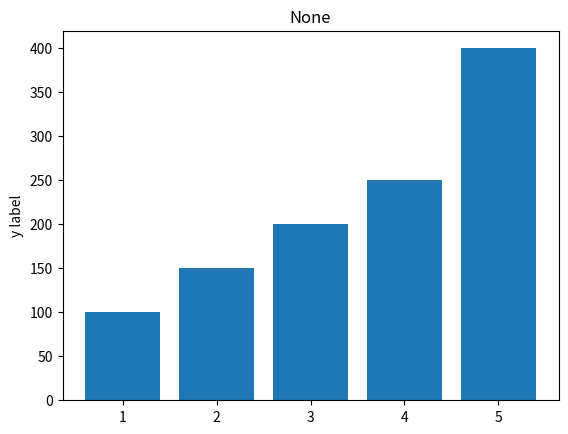

The script that saved this image:

from matplotlib import pyplot as plt





#선그래프
def pltLine(xs, ys, title='None', color='green', marker='o', line_style='solid', x_label='x label', y_label='y label'):
    """선그래프로 표시하기"""
    plt.plot(xs, ys, color, marker)
    plt.title(title)
    plt.show()

#막대그래프
def pltBar(xs, ys, title='None', color='green', marker='o', line_style='solid', x_label='x label', y_label='y label'):
    """막대 그래프로 표시하기"""    
    #데이터 입력, 막대가 가운데 옴
    plt.bar([i for i, _ in enumerate(xs)], ys)
    plt.ylabel(y_label)
    plt.title(title)
    #x값마다 레이블 표시
    plt.xticks([i for i, _ in enumerate(xs)], xs)
    plt.show()


X=[1,2,3,4,5]
Y=[100,150,200,250,400]

pltBar(X, Y)
#pltLine(X, Y)